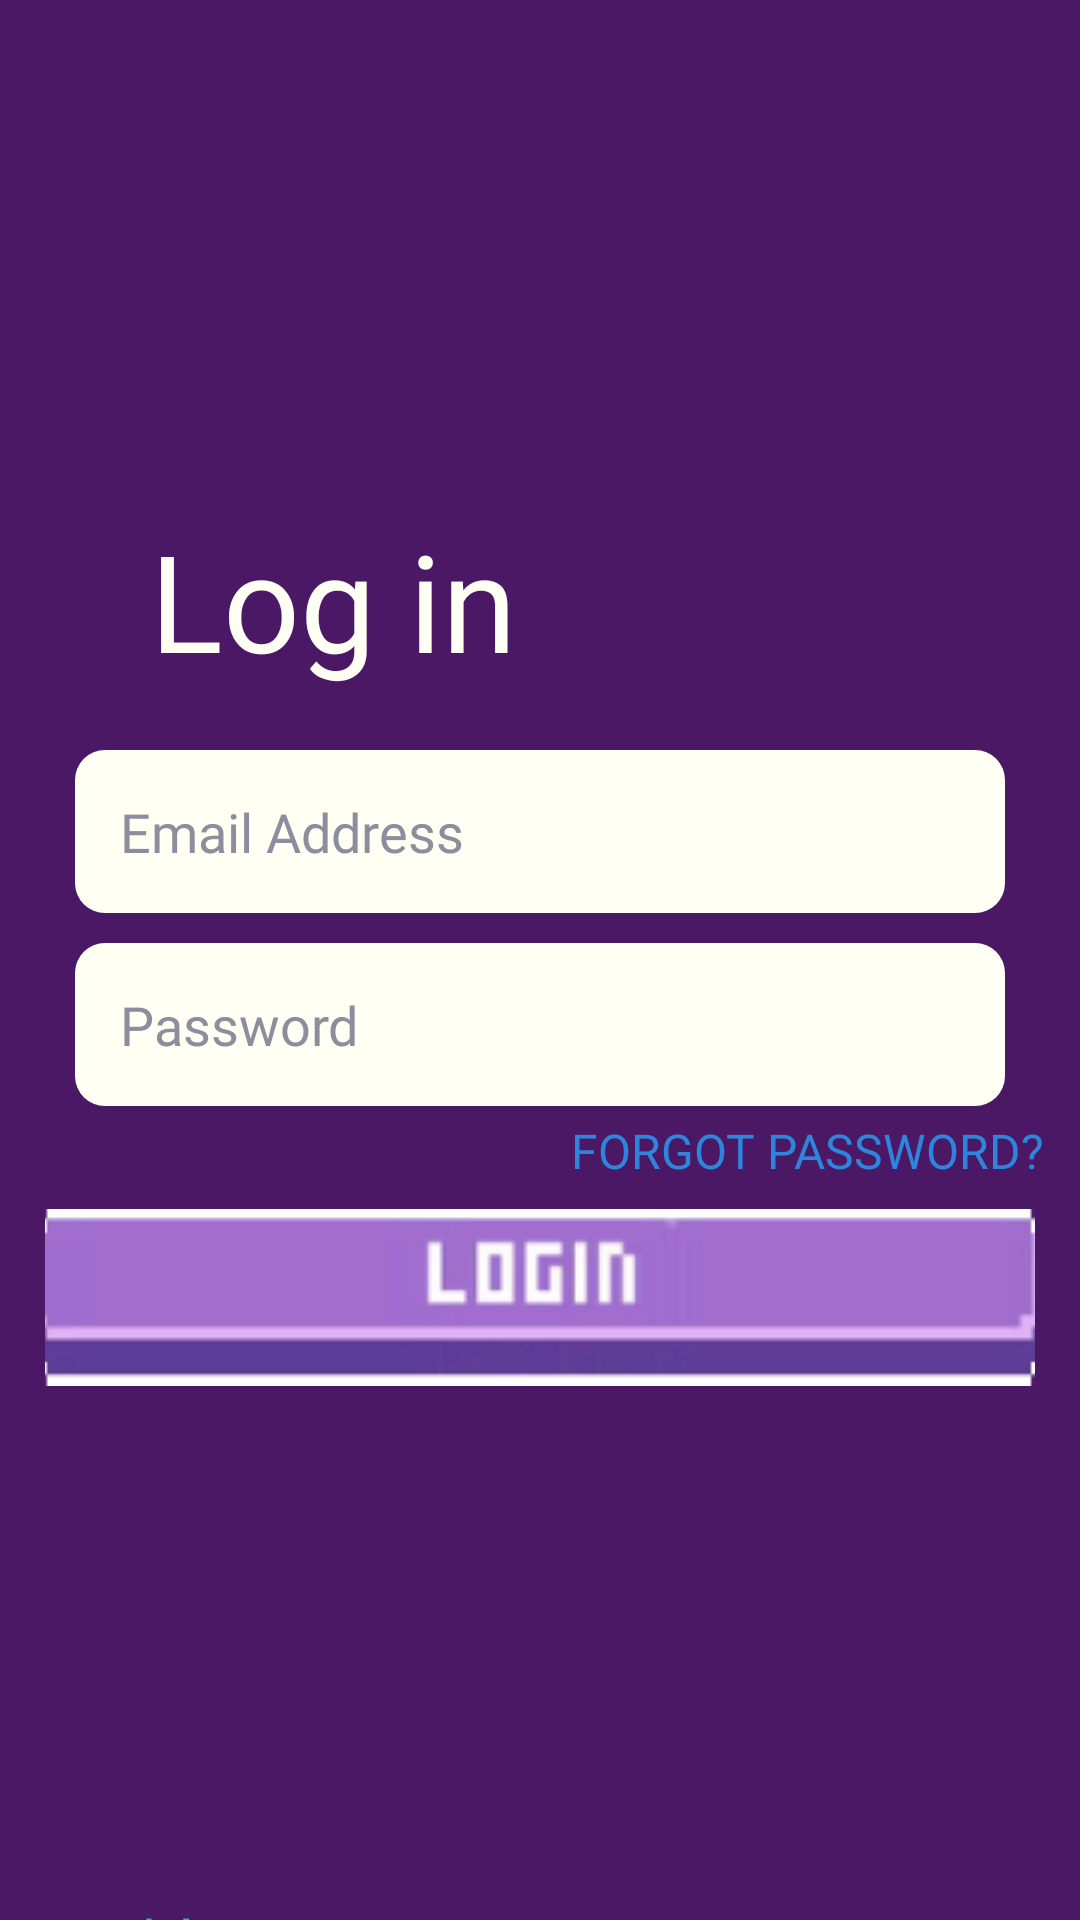

Write the Android layout XML for this screen, with the resource values it uses.
<!-- AndroidManifest.xml: application theme Theme.Personal_Finance_App -->
<!-- res/layout/activity_login.xml -->
<?xml version="1.0" encoding="utf-8"?>
<RelativeLayout xmlns:android="http://schemas.android.com/apk/res/android"
    xmlns:app="http://schemas.android.com/apk/res-auto"
    xmlns:tools="http://schemas.android.com/tools"
    android:id="@+id/login"
    android:layout_width="match_parent"
    android:layout_height="match_parent"
    tools:context=".LoginActivity"
    android:background="@color/purple_background">

    
    <TextView
        android:id="@+id/loginText"
        android:layout_width="wrap_content"
        android:layout_height="wrap_content"
        android:layout_marginTop="170dp"
        android:layout_marginStart="50dp"
        android:fontFamily="@font/jersey"
        android:text="@string/login"
        android:textColor="@color/white"
        android:textSize="45sp"/>

    
    <EditText
        android:id="@+id/emailLogin"
        android:layout_width="match_parent"
        android:layout_height="wrap_content"
        android:layout_below="@id/loginText"
        android:autofillHints="email"
        android:layout_marginTop="20dp"
        android:layout_marginStart="25dp"
        android:layout_marginEnd="25dp"
        android:hint="@string/email"
        android:inputType="textEmailAddress"
        android:background="@drawable/edit_text_background"
        android:padding="15dp"
        android:textColorHint="@color/grey"
        android:textColor="@color/grey"
        android:fontFamily="@font/pixelify_sans"
        android:textSize="18sp"/>

    
    <EditText
        android:id="@+id/passwordLogin"
        android:layout_width="match_parent"
        android:layout_height="wrap_content"
        android:layout_below="@id/emailLogin"
        android:autofillHints="password"
        android:layout_marginTop="10dp"
        android:layout_marginStart="25dp"
        android:layout_marginEnd="25dp"
        android:hint="@string/password"
        android:inputType="textPassword"
        android:background="@drawable/edit_text_background"
        android:padding="15dp"
        android:textColorHint="@color/grey"
        android:textColor="@color/grey"
        android:fontFamily="@font/pixelify_sans"
        android:textSize="18sp"/>

    
    <ImageButton
        android:id="@+id/loginButton"
        android:layout_width="346dp"
        android:layout_height="65dp"
        android:layout_centerHorizontal="true"
        android:layout_marginStart="30dp"
        android:layout_marginTop="400dp"
        android:background="@null"
        android:contentDescription="@string/register"
        app:srcCompat="@drawable/login_button"
        app:tint="@null" />

    <Button
        android:id="@+id/forgotPassword"
        android:layout_width="400dp"
        android:layout_height="40dp"
        android:layout_below="@id/passwordLogin"
        android:layout_marginTop="4dp"
        android:layout_marginEnd="12dp"
        android:gravity="end"
        android:text="@string/forgotPassword"
        android:textColor="@color/light_blue"
        android:fontFamily="@font/pixelify_sans"
        android:background="@android:color/transparent"
        android:textSize="16sp" />

    
    <TextView
        android:id="@+id/registerText"
        android:layout_width="wrap_content"
        android:layout_height="wrap_content"
        android:layout_below="@id/loginButton"
        android:layout_marginTop="170dp"
        android:layout_marginStart="20dp"
        android:layout_marginEnd="40dp"
        android:text="@string/noAccount"
        android:textColor="#10C6D6"
        android:fontFamily="@font/pixelify_sans"
        android:textSize="16sp"
        android:textStyle="bold"
        />

    <Button
        android:id="@+id/registerButton"
        style="@style/TextButtonStyle"
        android:layout_width="wrap_content"
        android:layout_height="wrap_content"
        android:layout_below="@id/registerText"
        android:layout_marginStart="20dp"
        android:layout_marginTop="1dp"
        android:background="@android:color/transparent"
        android:fontFamily="@font/jersey"
        android:text="@string/register"
        android:drawableLeft="@drawable/arrow_icon"/>

</RelativeLayout>
<!-- resources referenced by this layout -->
<resources>
  <color name="grey">#E47F8192</color>
  <color name="light_blue">#2d85dc</color>
  <color name="purple_background">#4a1865</color>
  <color name="white">#FFFFFFF4</color>
  <!-- drawable arrow_icon: png bitmap (drawable, 269 bytes) -->
  <!-- drawable edit_text_background (drawable) -->
  <?xml version="1.0" encoding="utf-8"?>
  <shape xmlns:android="http://schemas.android.com/apk/res/android">
      <solid android:color="@color/white" /> 
      <corners android:radius="10dp" /> 
      <stroke android:width="0dp" android:color="@android:color/transparent" /> 
  </shape>
  <!-- drawable login_button: png bitmap (drawable, 8103 bytes) -->
  <string name="email">Email Address</string>
  <string name="forgotPassword">Forgot Password?</string>
  <string name="login">Log in</string>
  <string name="noAccount">Don\'t have an account?</string>
  <string name="password">Password</string>
  <string name="register">REGISTER</string>
  <style name="TextButtonStyle" parent="@android:style/Widget.Button">
          
          <item name="android:background">@android:color/transparent</item>
          
          <item name="android:padding">0dp</item>
          <item name="android:elevation">0dp</item>
          
          <item name="android:textSize">34sp</item>
          <item name="android:fontFamily">@font/jersey</item>
          <item name="android:textColor">@color/white</item>
          <item name="android:textAllCaps">true</item>
      </style>
  <style name="Theme.Personal_Finance_App" parent="Theme.MaterialComponents.DayNight.NoActionBar">
          
          <item name="colorPrimary">@color/light_purple</item>
          <item name="colorPrimaryVariant">@color/purple_700</item>
          <item name="colorOnPrimary">@color/white</item>
          
          <item name="colorSecondary">@color/teal_200</item>
          <item name="colorSecondaryVariant">@color/teal_700</item>
          <item name="colorOnSecondary">@color/black</item>
          
          <item name="android:statusBarColor">?attr/colorPrimaryVariant</item>
          
      </style>
  <color name="light_purple">#a36dcf</color>
  <color name="purple_700">#FF3700B3</color>
  <color name="teal_200">#FF03DAC5</color>
  <color name="teal_700">#FF018786</color>
  <color name="black">#FF000000</color>
</resources>
